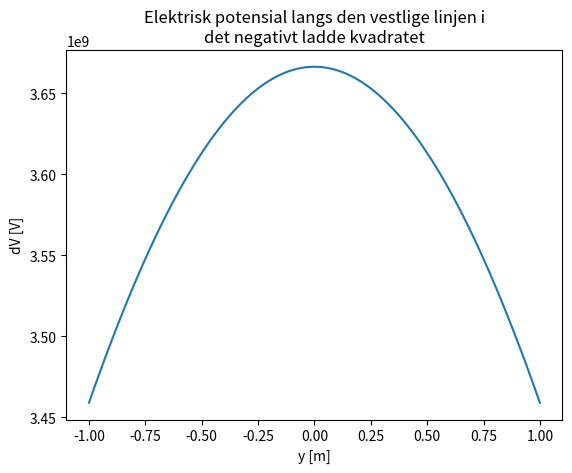

Generate this figure with matplotlib:
# Imports
import numpy as np
import matplotlib.pyplot as plt

# Constants :
e_0 = 8.854 * 10**(-12)
pi = np.pi

# Function that takes in a position r = [x_r,y_r,_z_r], a list of charges Q = [q1, q2, ...], and a list of corresponding positions R = [[x1,y1,z1], [x2,y2,z2], ...]
# The function then returns the electric potential in this point.
def epotlist(r,Q,R):
    V=0

    for i in range(len(R)):
        Ri = r - R[i]
        qi = Q[i]
        Rinorm = np.linalg.norm(Ri)

        V = V + qi/(4*pi*e_0*Rinorm)

    return V

# Defining parameters
a = 1 # Length of half a side
N_R = 100 # Number of charges
Q_Total = 1 # Total charge (of entire square)

# Defining a list of points
R_x = np.concatenate((np.linspace(-a,a,N_R),-a * np.ones(N_R),np.linspace(-a,a,N_R),a * np.ones(N_R)))
R_y = np.concatenate((a * np.ones(N_R),np.linspace(-a ,a ,N_R),-a * np.ones(N_R),np.linspace(-a ,a  ,N_R)))
R_z = np.zeros(N_R * 4)
R = np.array(list(zip(*[R_x,R_y,R_z])))

# Defining a list of charges 
Q = np.ones(len(R)) * (Q_Total/(len(R)))

#Defining our observation point
r = np.array([-a,0,2*a]) # On the middle of the West line of the negative square

V = 2 * epotlist(r,Q,R)
C = 2*Q_Total/V

V_a = abs((Q_Total/(2*pi*e_0*a)) * np.arcsinh(((2)**(1/2) - (6)**(1/2))/(5)**(1/2)))
C_a = 2*Q_Total/V_a

print(f"\nDifference in potential between the two squares : {V}")
print(f"Capacitance between the two squares : {C}\n")

print(f"Analytical difference in potential between the two squares : {V_a}")
print(f"Analytical capacitance between the two squares : {C_a}\n")

# Computing Difference in V for an entire line
N = 100 # Number of reference points
r_y = np.linspace(-a,a,N)
V = []

for i in range(len(r_y)):

    V.append(epotlist(np.array([-a,r_y[i],2*a]),Q,R))
    #V.append(epotlist(R,Q,R))

# Plotting the potential
plt.plot(r_y,V)
plt.title("Elektrisk potensial langs den vestlige linjen i\ndet negativt ladde kvadratet")
plt.xlabel("y [m]")
plt.ylabel("dV [V]")
plt.show()